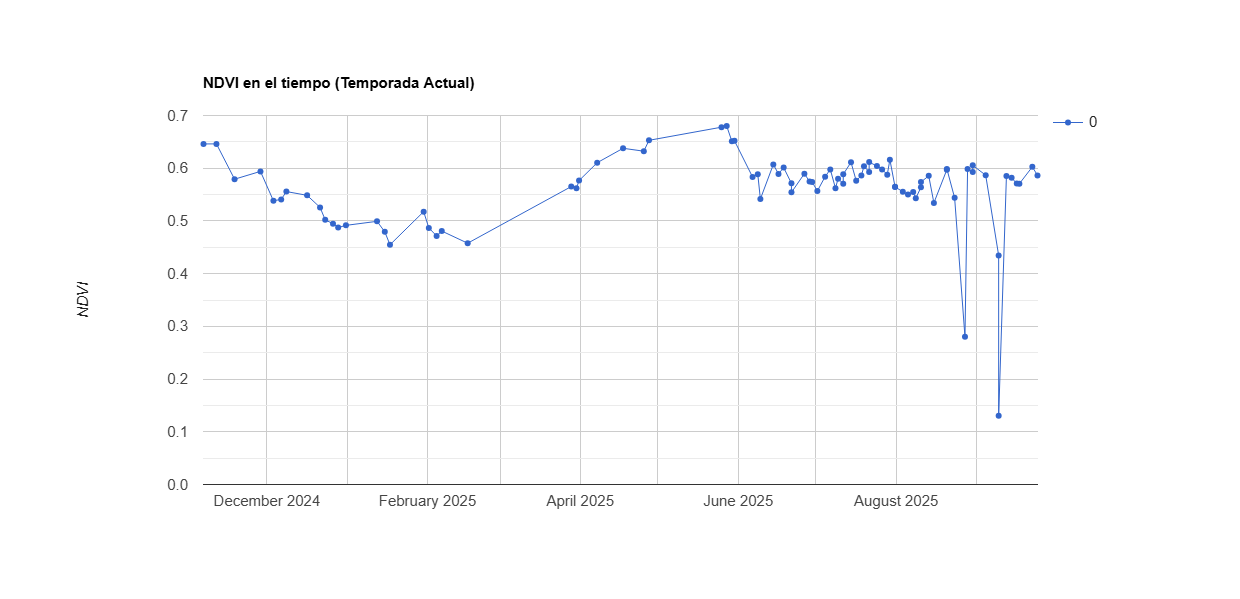

Values plotted in this chart, from the file beside it:
system:time_start, 0
Nov 6, 2024, 0.646
Nov 11, 2024, 0.646
Nov 18, 2024, 0.579
Nov 28, 2024, 0.594
Dec 3, 2024, 0.538
Dec 6, 2024, 0.541
Dec 8, 2024, 0.556
Dec 16, 2024, 0.549
Dec 21, 2024, 0.526
Dec 23, 2024, 0.502
Dec 26, 2024, 0.495
Dec 28, 2024, 0.487
Dec 31, 2024, 0.492
Jan 12, 2025, 0.499
Jan 15, 2025, 0.479
Jan 17, 2025, 0.455
Jan 30, 2025, 0.518
Feb 1, 2025, 0.487
Feb 4, 2025, 0.472
Feb 6, 2025, 0.481
Feb 16, 2025, 0.458
Mar 28, 2025, 0.565
Mar 30, 2025, 0.562
Mar 31, 2025, 0.577
Apr 7, 2025, 0.61
Apr 17, 2025, 0.638
Apr 25, 2025, 0.632
Apr 27, 2025, 0.653
May 25, 2025, 0.678
May 27, 2025, 0.68
May 29, 2025, 0.651
May 30, 2025, 0.652
Jun 6, 2025, 0.583
Jun 8, 2025, 0.589
Jun 9, 2025, 0.542
Jun 14, 2025, 0.607
Jun 16, 2025, 0.589
Jun 18, 2025, 0.601
Jun 21, 2025, 0.571
Jun 21, 2025, 0.554
Jun 26, 2025, 0.59
Jun 28, 2025, 0.575
Jun 29, 2025, 0.574
Jul 1, 2025, 0.557
Jul 4, 2025, 0.584
Jul 6, 2025, 0.598
Jul 8, 2025, 0.562
Jul 9, 2025, 0.58
Jul 11, 2025, 0.57
Jul 11, 2025, 0.589
Jul 14, 2025, 0.611
Jul 16, 2025, 0.576
Jul 18, 2025, 0.586
Jul 19, 2025, 0.604
Jul 21, 2025, 0.593
Jul 21, 2025, 0.612
Jul 24, 2025, 0.604
Jul 26, 2025, 0.598
Jul 28, 2025, 0.588
Jul 29, 2025, 0.616
... 26 more rows
